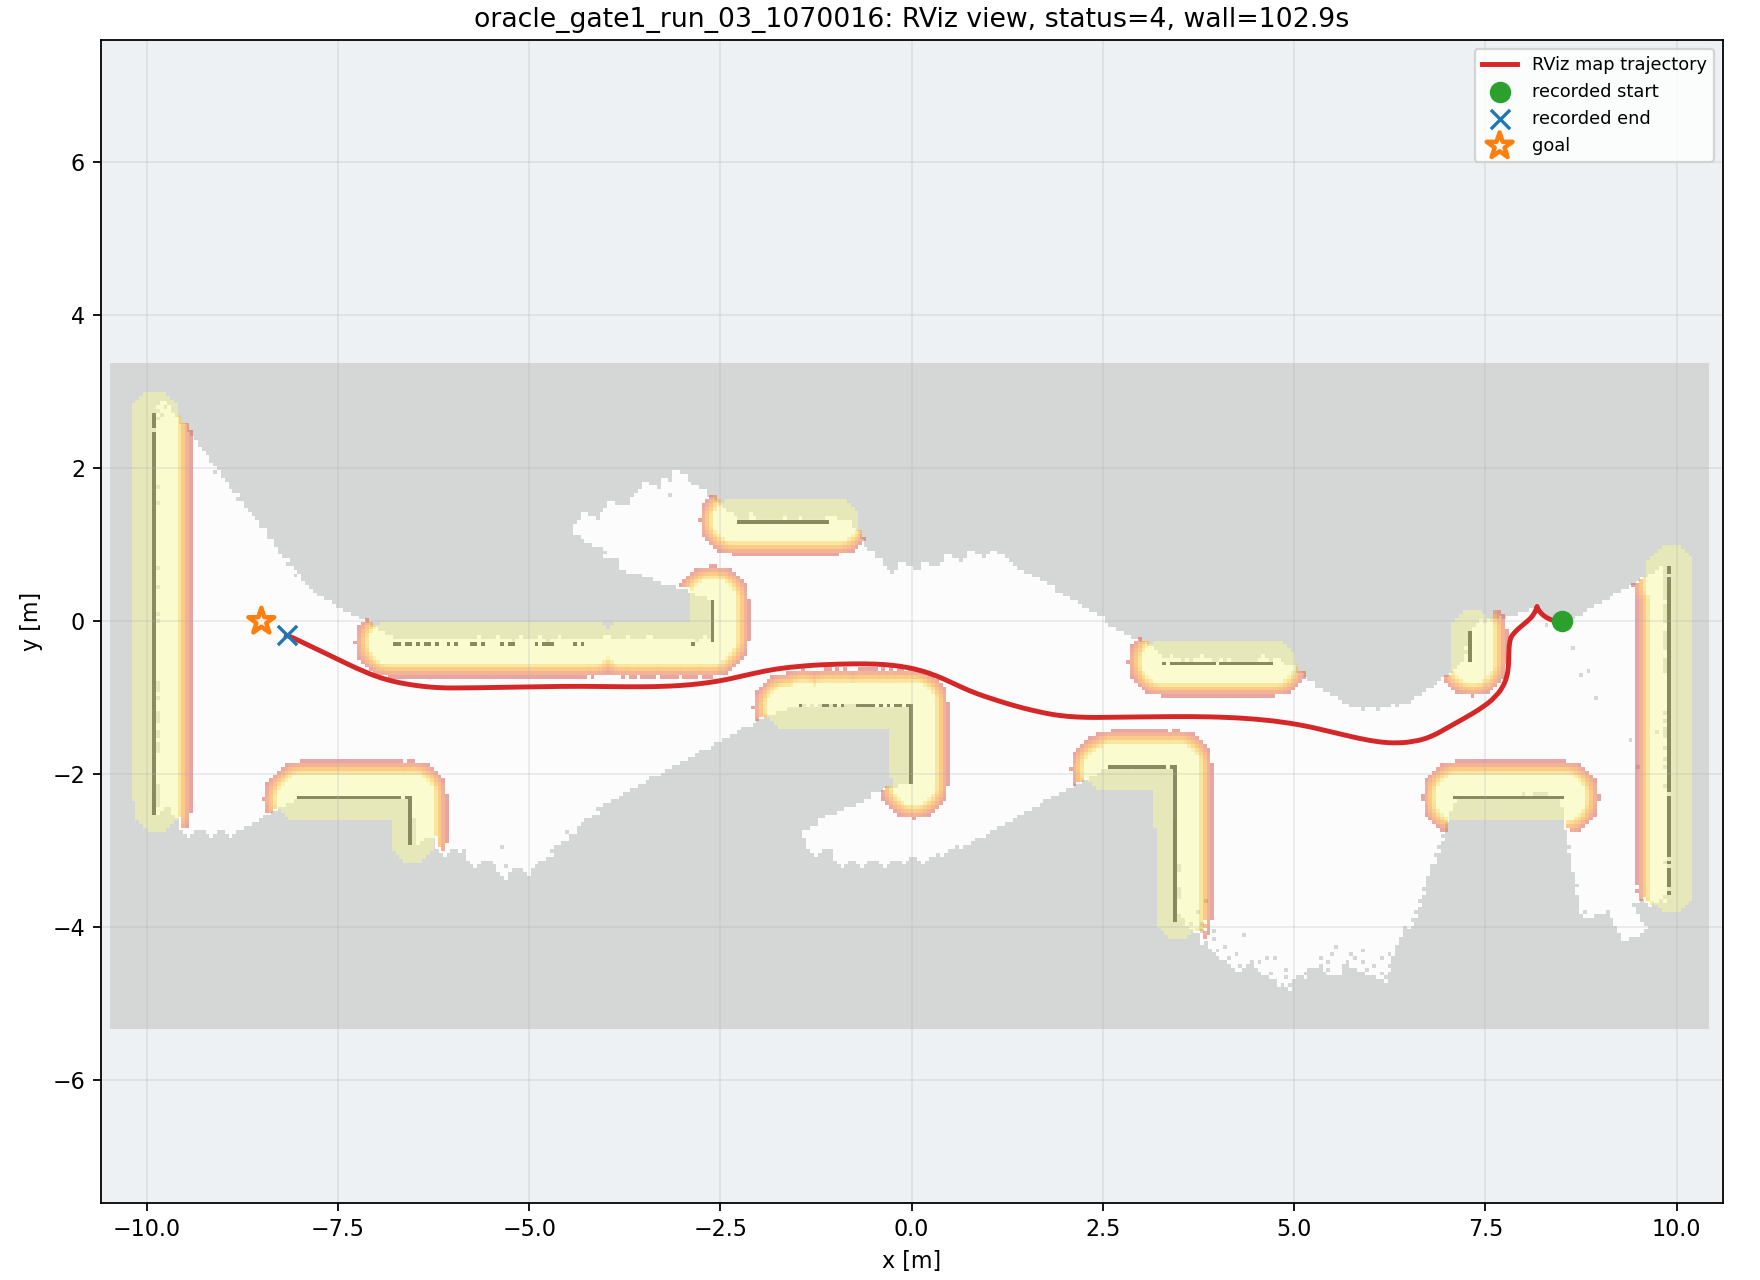

Values plotted in this chart, from the file beside it:
wall_time, wall_elapsed_s, sim_time, x, y, yaw
1787850567, 0.0, 48.35, 8.502, 6.83010311849688e-07, 0.001371
1787850574, 2.681, 52.87, 8.482, 0.0001872, -0.02568
1787850574, 2.9, 53.04, 8.471, 0.0005897, -0.04895
1787850575, 3.192, 53.28, 8.454, 0.001755, -0.08987
1787850575, 3.407, 53.41, 8.444, 0.002824, -0.1164
1787850575, 3.839, 53.72, 8.419, 0.006533, -0.1805
1787850575, 3.864, 53.86, 8.407, 0.008823, -0.2108
1787850576, 4.502, 54.23, 8.375, 0.01716, -0.3
1787850576, 4.526, 54.37, 8.364, 0.021, -0.3346
1787850577, 5.096, 54.77, 8.328, 0.03552, -0.4435
1787850577, 5.536, 55.11, 8.3, 0.05076, -0.5372
1787850577, 5.567, 55.25, 8.289, 0.05752, -0.5752
1787850577, 5.988, 55.52, 8.268, 0.07227, -0.6523
1787850578, 6.348, 55.79, 8.248, 0.08893, -0.7314
1787850578, 6.717, 56.07, 8.229, 0.1071, -0.8135
1787850579, 7.154, 56.41, 8.208, 0.1319, -0.9231
1787850579, 7.31, 56.58, 8.199, 0.1444, -0.9817
1787850579, 7.524, 56.71, 8.193, 0.1543, -1.031
1787850579, 7.887, 56.98, 8.183, 0.1716, -1.124
1787850580, 8.604, 57.46, 8.175, 0.1959, -1.358
1787850581, 9.357, 58.21, 8.171, 0.1838, -1.799
1787850581, 9.649, 58.45, 8.163, 0.1581, -1.925
1787850581, 10.01, 58.68, 8.15, 0.1278, -2.035
1787850581, 10.02, 58.75, 8.145, 0.1186, -2.069
1787850582, 10.51, 59.06, 8.121, 0.08017, -2.205
1787850582, 10.53, 59.16, 8.112, 0.06851, -2.24
1787850582, 10.89, 59.4, 8.096, 0.04923, -2.307
1787850582, 10.97, 59.5, 8.089, 0.04164, -2.331
1787850583, 11.33, 59.77, 8.07, 0.02311, -2.388
1787850583, 11.69, 60.01, 8.054, 0.00834, -2.431
1787850583, 11.98, 60.25, 8.035, -0.00699, -2.456
1787850583, 12, 60.35, 8.027, -0.01368, -2.462
1787850584, 12.49, 60.66, 8.002, -0.03342, -2.465
1787850584, 12.58, 60.76, 7.995, -0.03977, -2.463
1787850584, 12.73, 60.89, 7.984, -0.048, -2.457
1787850584, 12.9, 61.1, 7.971, -0.05914, -2.446
1787850585, 13.59, 61.47, 7.948, -0.07891, -2.411
1787850585, 13.61, 61.61, 7.94, -0.08606, -2.398
1787850585, 13.97, 61.88, 7.925, -0.09983, -2.376
1787850586, 14.21, 62.12, 7.914, -0.1109, -2.359
1787850586, 14.5, 62.36, 7.904, -0.1209, -2.343
1787850586, 14.73, 62.56, 7.896, -0.129, -2.33
1787850587, 15.43, 62.97, 7.883, -0.1435, -2.305
1787850587, 15.54, 63.24, 7.875, -0.152, -2.287
1787850587, 16.03, 63.55, 7.868, -0.1606, -2.268
1787850588, 16.41, 63.85, 7.862, -0.1685, -2.249
1787850588, 16.71, 64.12, 7.855, -0.1767, -2.228
1787850589, 17.22, 64.53, 7.849, -0.1849, -2.189
1787850589, 18.06, 65.04, 7.843, -0.1941, -2.117
1787850590, 18.95, 65.82, 7.834, -0.2109, -1.971
1787850590, 19.06, 66.06, 7.83, -0.2205, -1.905
1787850591, 19.7, 66.47, 7.821, -0.2541, -1.778
1787850592, 20.19, 66.74, 7.815, -0.2898, -1.701
1787850592, 20.2, 66.81, 7.814, -0.3, -1.687
1787850592, 20.21, 66.88, 7.812, -0.3107, -1.674
1787850592, 20.22, 66.95, 7.811, -0.3219, -1.661
1787850592, 20.23, 67.01, 7.81, -0.3333, -1.65
1787850592, 20.24, 67.08, 7.809, -0.3448, -1.64
1787850592, 20.58, 67.29, 7.807, -0.3801, -1.613
1787850592, 21.07, 67.56, 7.806, -0.4292, -1.593
... 484 more rows
